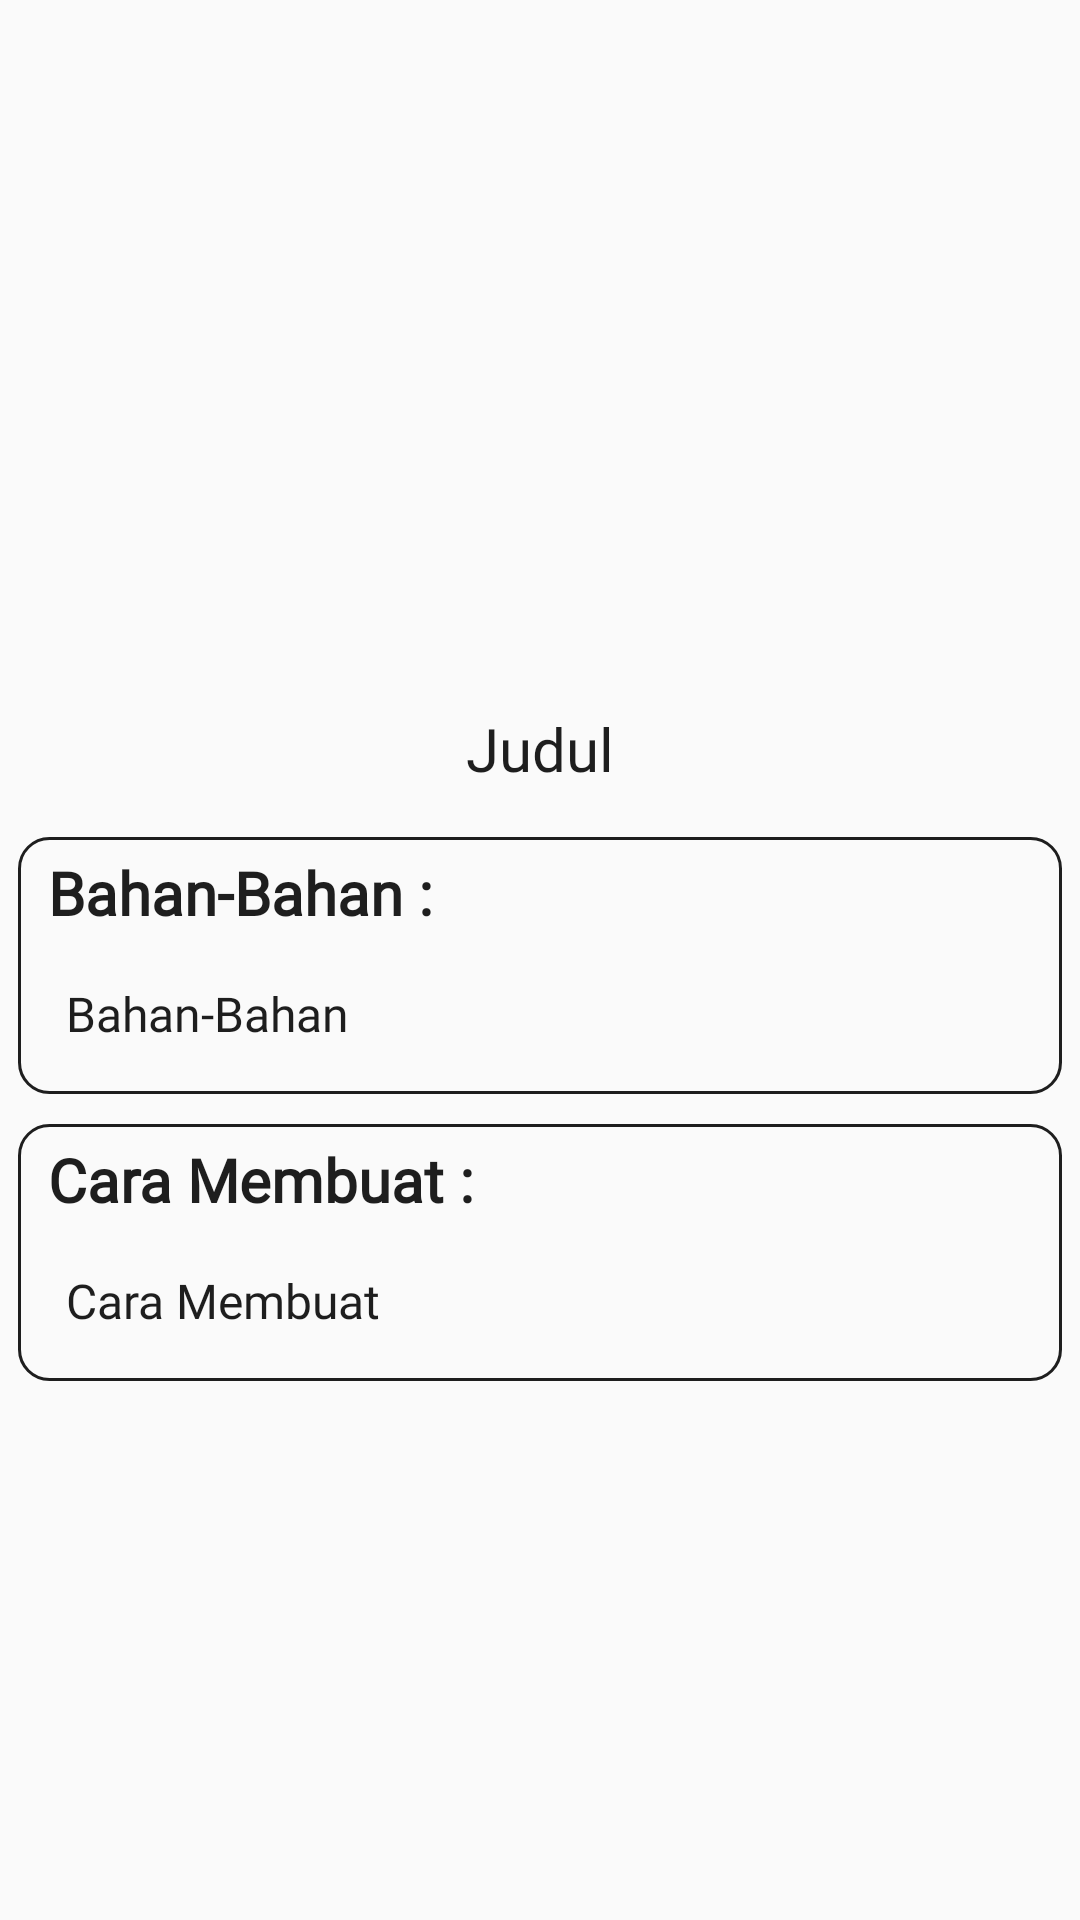

The Android layout XML behind this screen, and the referenced resources:
<!-- AndroidManifest.xml: activity theme detail -->
<!-- res/layout/activity_detail.xml -->
<?xml version="1.0" encoding="utf-8"?>
<ScrollView
    xmlns:android="http://schemas.android.com/apk/res/android"
    xmlns:app="http://schemas.android.com/apk/res-auto"
    xmlns:tools="http://schemas.android.com/tools"
    android:layout_width="match_parent"
    android:layout_height="match_parent"

    tools:context=".DetailActivity">
    <LinearLayout
        android:layout_width="match_parent"
        android:layout_height="match_parent"
        android:orientation="vertical">

        <ImageView
            android:id="@+id/iv_imgCardItem_Detail"
            android:layout_width="match_parent"
            android:layout_height="220dp"
            android:scaleType="fitXY"
            android:src="@mipmap/ic_launcher"/>

        <LinearLayout
            android:layout_width="match_parent"
            android:layout_height="match_parent"
            android:orientation="vertical"
            android:layout_marginLeft="6dp"
            android:layout_marginRight="6dp">

            <TextView
                android:id="@+id/tv_judulResepCardItem_Detail"
                android:layout_width="match_parent"
                android:layout_height="wrap_content"
                android:textSize="20sp"
                android:fontFamily="@font/bold"
                android:lineSpacingMultiplier="1"
                android:layout_margin="10dp"
                android:gravity="center"
                android:padding="6dp"
                android:text="Judul"/>

            <LinearLayout
                android:layout_width="match_parent"
                android:layout_height="match_parent"
                android:orientation="vertical"
                android:background="@drawable/border">

                <TextView
                    android:layout_width="match_parent"
                    android:layout_height="wrap_content"
                    android:textSize="20sp"
                    android:fontFamily="@font/bold"
                    android:textStyle="bold"
                    android:layout_marginLeft="10dp"
                    android:layout_marginTop="5dp"
                    android:text="Bahan-Bahan :" />

                <TextView
                    android:id="@+id/tv_deskripsiResepCardItem_Detail"
                    android:layout_width="match_parent"
                    android:layout_height="wrap_content"
                    android:layout_margin="10dp"
                    android:textSize="16sp"
                    android:fontFamily="@font/regular"
                    android:lineSpacingMultiplier="1"
                    android:padding="6dp"
                    android:text="Bahan-Bahan"/>

            </LinearLayout>

            <LinearLayout
                android:layout_width="match_parent"
                android:layout_height="match_parent"
                android:orientation="vertical"
                android:layout_marginTop="10dp"
                android:layout_marginBottom="20dp"
                android:background="@drawable/border">

                <TextView
                    android:layout_width="match_parent"
                    android:layout_height="wrap_content"
                    android:textSize="20sp"
                    android:textStyle="bold"
                    android:fontFamily="@font/bold"
                    android:layout_marginLeft="10dp"
                    android:layout_marginTop="5dp"
                    android:text="Cara Membuat :"/>

                <TextView
                    android:id="@+id/tv_caraResepCardItem_Detail"
                    android:layout_width="match_parent"
                    android:layout_height="wrap_content"
                    android:layout_margin="10dp"
                    android:fontFamily="@font/regular"
                    android:textSize="16sp"
                    android:lineSpacingMultiplier="1"
                    android:padding="6dp"
                    android:text="Cara Membuat"
                    android:justificationMode="inter_word" />

            </LinearLayout>




        </LinearLayout>



    </LinearLayout>

</ScrollView>
<!-- resources referenced by this layout -->
<resources>
  <!-- drawable border (drawable) -->
  <?xml version="1.0" encoding="utf-8"?>
  <shape xmlns:android="http://schemas.android.com/apk/res/android"
      android:shape="rectangle">
  
          <stroke android:width="1dp" android:color="#1E1E1E"/>
          <corners android:radius="10dp"/>
          <padding android:left="0dp" android:top="0dp"
              android:right="0dp" android:bottom="0dp" />
  
  </shape>
  <style name="detail" parent="Theme.AppCompat.Light.DarkActionBar">
          <item name="colorPrimary">@color/colorPrimary</item>
          <item name="android:homeAsUpIndicator">@drawable/ic_arrow_back_black</item>
          <item name="android:textColor">@color/colorAccent</item>
          <item name="titleTextColor">@color/colorAccent</item>
      </style>
  <color name="colorPrimary">#F8D418</color>
  <color name="colorAccent">#1e1e1e</color>
</resources>
